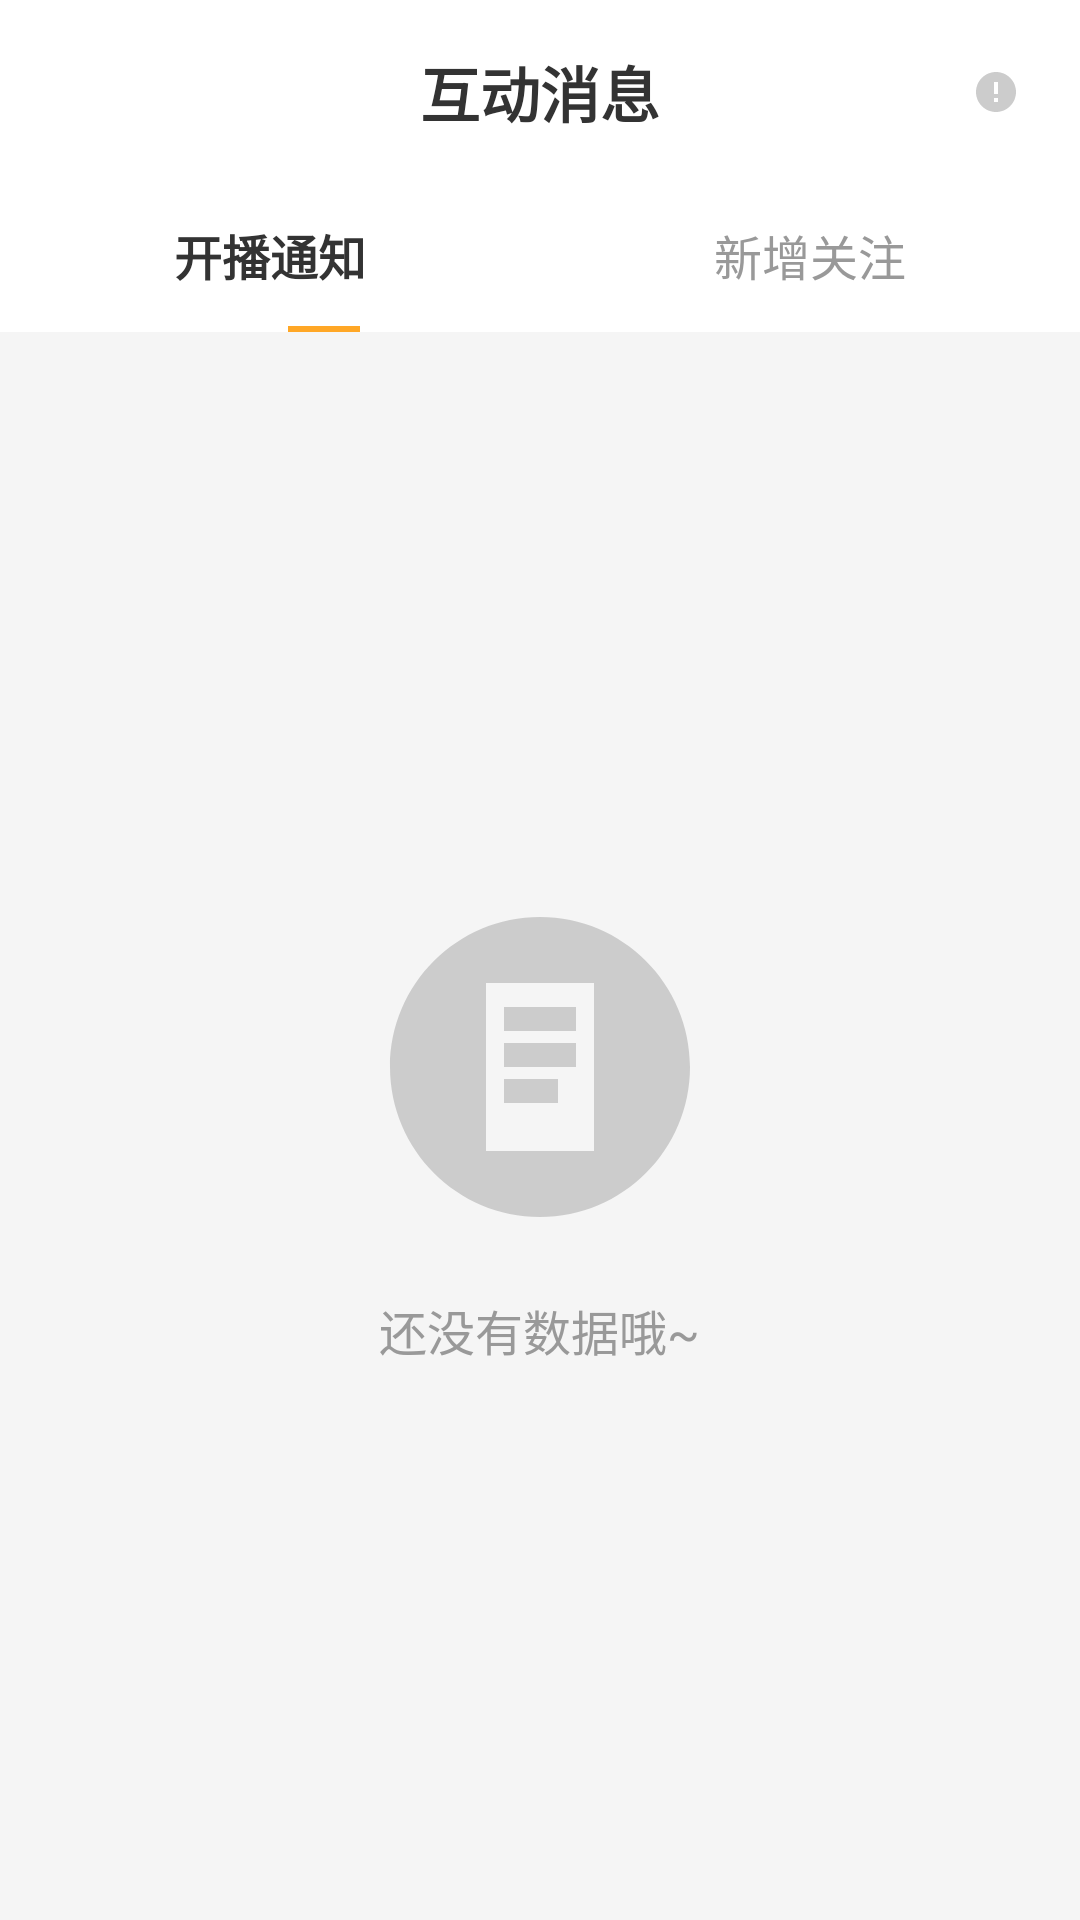

Reconstruct the res/layout file that produces this screen, plus the resources it refers to.
<!-- AndroidManifest.xml: application theme Theme.Androidyoubo -->
<!-- res/layout/activity_my_message.xml -->
<?xml version="1.0" encoding="utf-8"?>
<LinearLayout xmlns:android="http://schemas.android.com/apk/res/android"
    android:layout_width="match_parent"
    android:layout_height="match_parent"
    android:orientation="vertical"
    android:background="#FFFFFF">

    
    <RelativeLayout
        android:layout_width="match_parent"
        android:layout_height="wrap_content"
        android:padding="16dp">

        <ImageView
            android:id="@+id/ivBack"
            android:layout_width="24dp"
            android:layout_height="24dp"
            android:layout_alignParentStart="true"
            android:layout_alignParentLeft="true"
            android:layout_centerVertical="true"
            android:src="@drawable/ic_arrow_back"
            android:contentDescription="@string/back" />

        <TextView
            android:layout_width="wrap_content"
            android:layout_height="wrap_content"
            android:layout_centerInParent="true"
            android:text="互动消息"
            android:textSize="20sp"
            android:textColor="#333333"
            android:textStyle="bold" />

        <ImageView
            android:layout_width="24dp"
            android:layout_height="24dp"
            android:layout_alignParentEnd="true"
            android:layout_alignParentRight="true"
            android:layout_centerVertical="true"
            android:src="@drawable/ic_help"
            android:contentDescription="@string/help"
            android:background="?attr/selectableItemBackgroundBorderless"
            android:padding="4dp" />
    </RelativeLayout>

    
    <LinearLayout
        android:layout_width="match_parent"
        android:layout_height="wrap_content"
        android:orientation="horizontal"
        android:background="#FFFFFF">

        <TextView
            android:id="@+id/tvLiveNotify"
            android:layout_width="0dp"
            android:layout_height="wrap_content"
            android:layout_weight="1"
            android:text="开播通知"
            android:textSize="16sp"
            android:textColor="#333333"
            android:textStyle="bold"
            android:gravity="center"
            android:paddingTop="12dp"
            android:paddingBottom="12dp" />

        <TextView
            android:id="@+id/tvNewFollow"
            android:layout_width="0dp"
            android:layout_height="wrap_content"
            android:layout_weight="1"
            android:text="新增关注"
            android:textSize="16sp"
            android:textColor="#999999"
            android:gravity="center"
            android:paddingTop="12dp"
            android:paddingBottom="12dp" />
    </LinearLayout>

    
    <View
        android:id="@+id/viewIndicator"
        android:layout_width="24dp"
        android:layout_height="2dp"
        android:layout_marginStart="96dp"
        android:layout_marginLeft="96dp"
        android:background="#FFA726" />

    
    <LinearLayout
        android:layout_width="match_parent"
        android:layout_height="match_parent"
        android:orientation="vertical"
        android:gravity="center"
        android:background="#F5F5F5">

        <FrameLayout
            android:layout_width="120dp"
            android:layout_height="120dp"
            android:background="@drawable/bg_circle_gray">

            <ImageView
                android:id="@+id/ivEmptyIcon"
                android:layout_width="match_parent"
                android:layout_height="match_parent"
                android:src="@drawable/ms_kf"
                android:contentDescription="@null"
                android:scaleType="centerCrop" />
        </FrameLayout>

        <TextView
            android:layout_width="wrap_content"
            android:layout_height="wrap_content"
            android:layout_marginTop="16dp"
            android:text="还没有数据哦~"
            android:textSize="16sp"
            android:textColor="#999999" />
    </LinearLayout>

</LinearLayout>
<!-- resources referenced by this layout -->
<resources>
  <!-- drawable ic_help (drawable) -->
  <vector xmlns:android="http://schemas.android.com/apk/res/android"
      android:width="24dp"
      android:height="24dp"
      android:viewportWidth="24"
      android:viewportHeight="24">
      <path
          android:fillColor="#CCCCCC"
          android:pathData="M12,2C6.48,2 2,6.48 2,12C2,17.52 6.48,22 12,22C17.52,22 22,17.52 22,12C22,6.48 17.52,2 12,2ZM13,17H11V15H13V17ZM13,13H11V7H13V13Z" />
  </vector>
  <!-- drawable ms_kf (drawable) -->
  <vector xmlns:android="http://schemas.android.com/apk/res/android"
      android:width="120dp"
      android:height="120dp"
      android:viewportWidth="120"
      android:viewportHeight="120">
      <path
          android:fillColor="#CCCCCC"
          android:pathData="M60,10C32.4,10 10,32.4 10,60S32.4,110 60,110S110,87.6 110,60S87.6,10 60,10ZM78,88H42V32H78V88Z" />
      <path
          android:fillColor="#CCCCCC"
          android:pathData="M48,40H72V48H48V40Z" />
      <path
          android:fillColor="#CCCCCC"
          android:pathData="M48,52H72V60H48V52Z" />
      <path
          android:fillColor="#CCCCCC"
          android:pathData="M48,64H66V72H48V64Z" />
  </vector>
  <string name="back">返回</string>
  <string name="help">帮助</string>
  <style name="Theme.Androidyoubo" parent="Base.Theme.Androidyoubo" />
  <style name="Base.Theme.Androidyoubo" parent="Theme.Material3.DayNight.NoActionBar">
          
          
      </style>
</resources>
